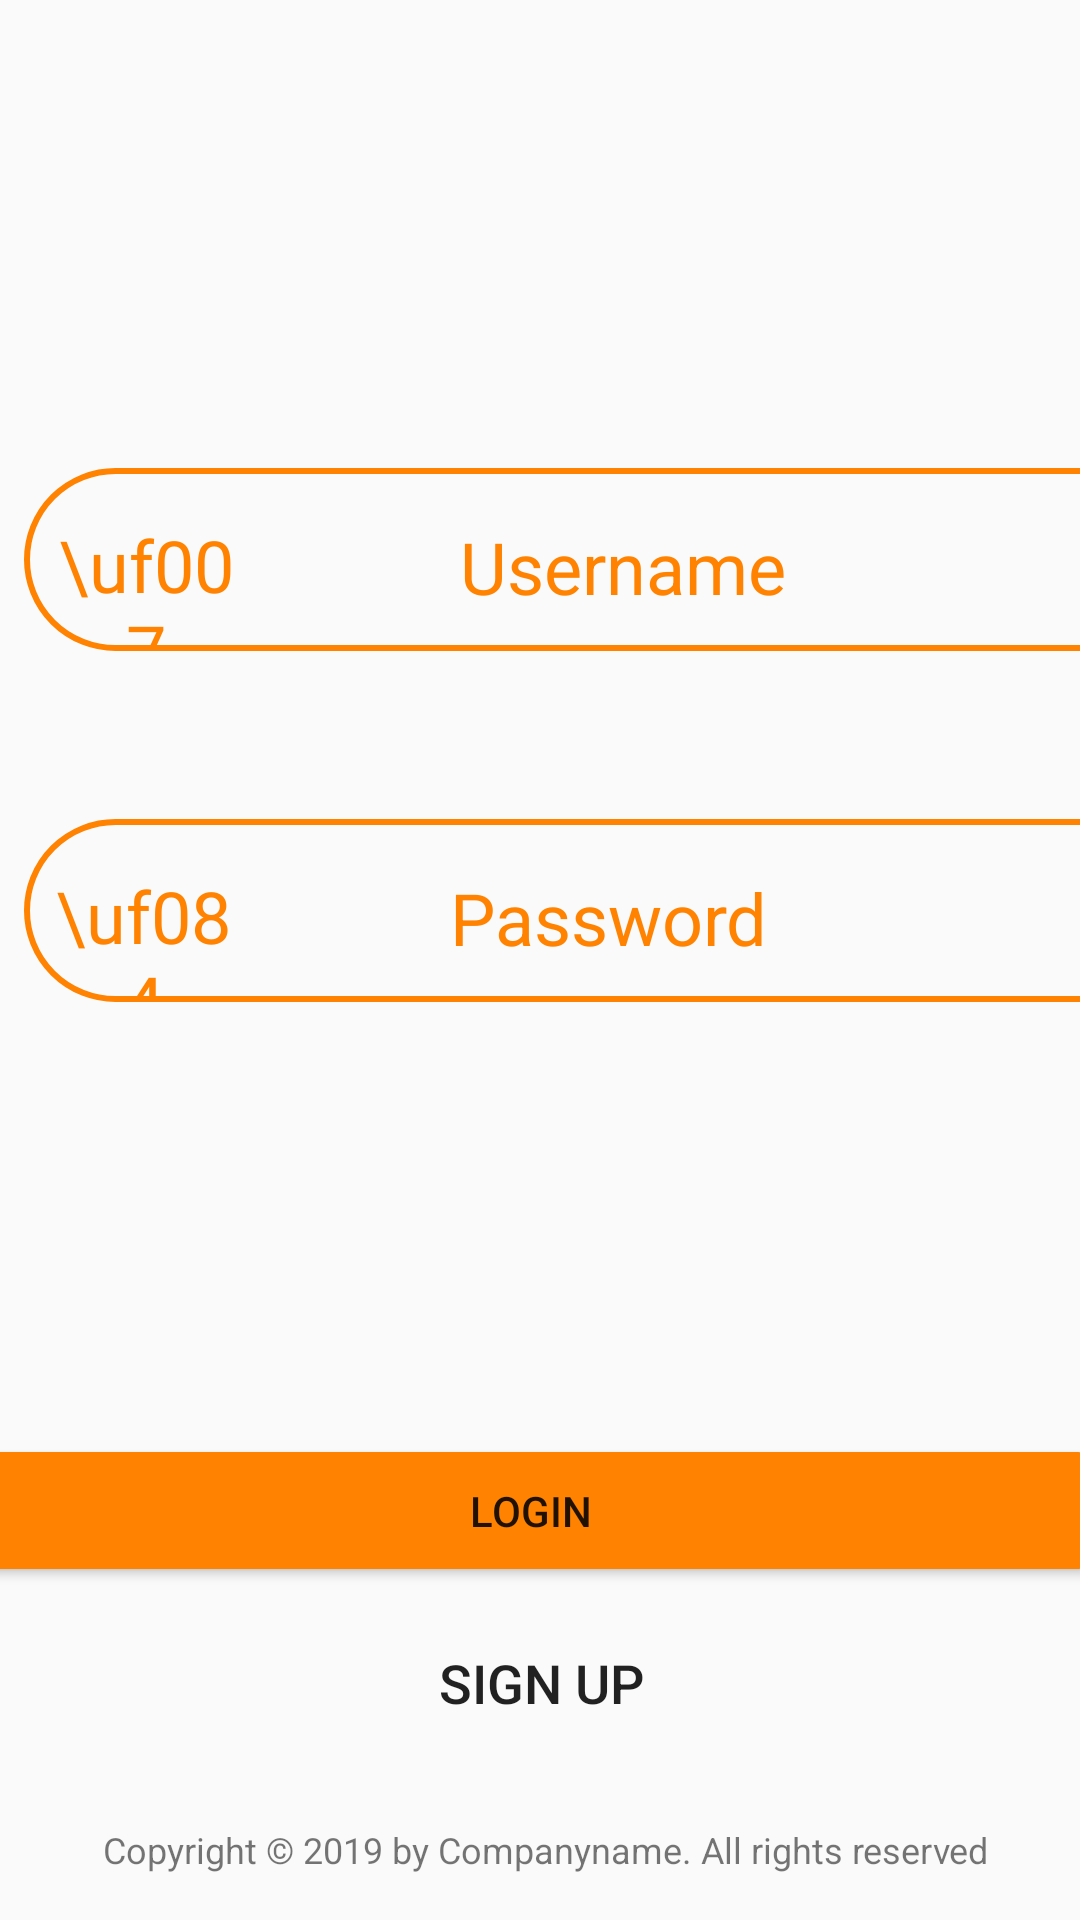

Produce the Android XML layout that renders to this screen, including the resource entries it uses.
<!-- AndroidManifest.xml: application theme AppTheme -->
<!-- res/layout/activity_login_form.xml -->
<?xml version="1.0" encoding="utf-8"?>
<android.support.constraint.ConstraintLayout xmlns:android="http://schemas.android.com/apk/res/android"
    xmlns:app="http://schemas.android.com/apk/res-auto"
    xmlns:tools="http://schemas.android.com/tools"
    android:layout_width="match_parent"
    android:layout_height="match_parent"
    tools:context=".LoginForm">

    <Button
        android:id="@+id/loginButton"
        android:onClick="verifyLoginParams"
        android:layout_width="377dp"
        android:layout_height="51dp"
        android:layout_marginStart="8dp"
        android:layout_marginEnd="8dp"
        android:layout_marginBottom="8dp"
        android:backgroundTint="@color/mainOrange"
        android:text="Login"
        app:layout_constraintBottom_toTopOf="@+id/signUpButton"
        app:layout_constraintEnd_toEndOf="parent"
        app:layout_constraintHorizontal_bias="0.612"
        app:layout_constraintStart_toStartOf="parent" />

    <Button
        android:id="@+id/signUpButton"
        android:onClick="openSignUpForm"
        style="@style/Widget.AppCompat.Button.Borderless"
        android:layout_width="364dp"
        android:layout_height="48dp"
        android:layout_marginStart="8dp"
        android:layout_marginEnd="8dp"
        android:layout_marginBottom="16dp"
        android:text="Sign up"
        android:textSize="18sp"
        app:layout_constraintBottom_toTopOf="@+id/copyrightLabel"
        app:layout_constraintEnd_toEndOf="parent"
        app:layout_constraintStart_toStartOf="parent" />

    <ImageView
        android:id="@+id/headerIcon"
        android:layout_width="149dp"
        android:layout_height="142dp"
        android:layout_marginStart="8dp"
        android:layout_marginTop="28dp"
        android:layout_marginEnd="8dp"
        app:layout_constraintEnd_toEndOf="parent"
        app:layout_constraintHorizontal_bias="0.498"
        app:layout_constraintStart_toStartOf="parent"
        app:layout_constraintTop_toTopOf="parent"
        app:srcCompat="@mipmap/ic_launcher_round"
        android:contentDescription="TODO" />

    <EditText
        android:id="@+id/usernameTextBox"
        android:layout_width="310dp"
        android:layout_height="50dp"
        android:layout_marginStart="1dp"
        android:layout_marginTop="8dp"
        android:layout_marginEnd="8dp"
        android:background="@null"
        android:ems="10"
        android:hint="Username"
        android:inputType="textPersonName"
        android:paddingLeft="70dp"
        android:textColor="@color/mainOrange"
        android:textColorHighlight="@color/mainOrange"
        android:textColorHint="@color/mainOrange"
        android:textSize="24sp"
        app:layout_constraintEnd_toEndOf="@+id/usernameBorder"
        app:layout_constraintStart_toEndOf="@+id/usernameIconBox"
        app:layout_constraintTop_toTopOf="@+id/usernameBorder" />

    <TextView
        android:id="@+id/copyrightLabel"
        android:layout_width="357dp"
        android:layout_height="31dp"
        android:layout_marginStart="8dp"
        android:layout_marginEnd="8dp"
        android:layout_marginBottom="8dp"
        android:gravity="center"
        android:text="Copyright © 2019 by Companyname. All rights reserved"
        android:textSize="12sp"
        app:layout_constraintBottom_toBottomOf="parent"
        app:layout_constraintEnd_toEndOf="parent"
        app:layout_constraintHorizontal_bias="0.364"
        app:layout_constraintStart_toStartOf="parent" />

    <EditText
        android:id="@+id/passwordTextBox"
        android:layout_width="310dp"
        android:layout_height="50dp"
        android:layout_marginStart="8dp"
        android:layout_marginTop="8dp"
        android:layout_marginEnd="8dp"
        android:background="@null"
        android:ems="10"
        android:hint="Password"
        android:inputType="textPassword"
        android:paddingLeft="70dp"
        android:textAlignment="viewStart"
        android:textColor="@color/mainOrange"
        android:textColorHighlight="@color/mainOrange"
        android:textColorHint="@color/mainOrange"
        android:textSize="24sp"
        app:layout_constraintEnd_toEndOf="@+id/retryPasswordBorder"
        app:layout_constraintHorizontal_bias="0.935"
        app:layout_constraintStart_toStartOf="parent"
        app:layout_constraintTop_toTopOf="@+id/retryPasswordBorder" />

    <TextView
        android:id="@+id/usernameIconBox"
        android:layout_width="62dp"
        android:layout_height="45dp"
        android:layout_marginStart="8dp"
        android:layout_marginEnd="1dp"
        android:fontFamily="@font/fasolid"
        android:text="\uf007"
        android:textAlignment="center"
        android:textColor="@color/mainOrange"
        android:textSize="24sp"
        app:layout_constraintBottom_toBottomOf="@+id/usernameBorder"
        app:layout_constraintEnd_toStartOf="@+id/usernameTextBox"
        app:layout_constraintStart_toStartOf="@+id/usernameBorder" />

    <TextView
        android:id="@+id/passwordIconBox"
        android:layout_width="62dp"
        android:layout_height="45dp"
        android:layout_marginStart="8dp"
        android:layout_marginEnd="1dp"
        android:fontFamily="@font/fasolid"
        android:text="\uf084"
        android:textAlignment="center"
        android:textColor="@color/mainOrange"
        android:textSize="24sp"
        app:layout_constraintBottom_toBottomOf="@+id/retryPasswordBorder"
        app:layout_constraintEnd_toStartOf="@+id/passwordTextBox"
        app:layout_constraintHorizontal_bias="1.0"
        app:layout_constraintStart_toStartOf="parent" />

    <LinearLayout
        android:id="@+id/usernameBorder"
        android:layout_width="395dp"
        android:layout_height="61dp"
        android:layout_marginStart="8dp"
        android:layout_marginEnd="8dp"
        android:layout_marginBottom="56dp"
        android:background="@drawable/textborder"
        android:orientation="horizontal"
        app:layout_constraintBottom_toTopOf="@+id/retryPasswordBorder"
        app:layout_constraintEnd_toEndOf="parent"
        app:layout_constraintHorizontal_bias="0.0"
        app:layout_constraintStart_toStartOf="parent"></LinearLayout>

    <LinearLayout
        android:id="@+id/retryPasswordBorder"
        android:layout_width="395dp"
        android:layout_height="61dp"
        android:layout_marginStart="8dp"
        android:layout_marginEnd="8dp"
        android:layout_marginBottom="144dp"
        android:background="@drawable/textborder"
        android:orientation="horizontal"
        app:layout_constraintBottom_toTopOf="@+id/loginButton"
        app:layout_constraintEnd_toEndOf="parent"
        app:layout_constraintHorizontal_bias="0.0"
        app:layout_constraintStart_toStartOf="parent"></LinearLayout>

    <TextView
        android:id="@+id/errorText"
        android:layout_width="367dp"
        android:layout_height="25dp"
        android:layout_marginStart="8dp"
        android:layout_marginEnd="8dp"
        android:layout_marginBottom="24dp"
        android:text="TextView"
        android:textAlignment="center"
        android:textColor="@android:color/holo_red_light"
        android:textSize="18sp"
        android:visibility="invisible"
        app:layout_constraintBottom_toTopOf="@+id/loginButton"
        app:layout_constraintEnd_toEndOf="parent"
        app:layout_constraintHorizontal_bias="0.571"
        app:layout_constraintStart_toStartOf="parent" />

</android.support.constraint.ConstraintLayout>
<!-- resources referenced by this layout -->
<resources>
  <color name="mainOrange">#FF8300</color>
  <!-- drawable textborder (drawable) -->
  <?xml version="1.0" encoding="UTF-8"?>
  <shape xmlns:android="http://schemas.android.com/apk/res/android" android:shape="rectangle">
      <corners android:radius="50dp"/>
      <padding android:left="10dp" android:right="10dp" android:top="10dp" android:bottom="10dp"/>
      <stroke android:width="2dp" android:color="@color/mainOrange"/>
  </shape>
  <style name="AppTheme" parent="Theme.AppCompat.Light.NoActionBar">
          
          <item name="colorPrimary">@color/colorPrimary</item>
          <item name="colorPrimaryDark">@color/colorPrimaryDark</item>
          <item name="colorAccent">@color/colorAccent</item>
      </style>
  <color name="colorPrimary">#008577</color>
  <color name="colorPrimaryDark">#00574B</color>
  <color name="colorAccent">#D81B60</color>
</resources>
